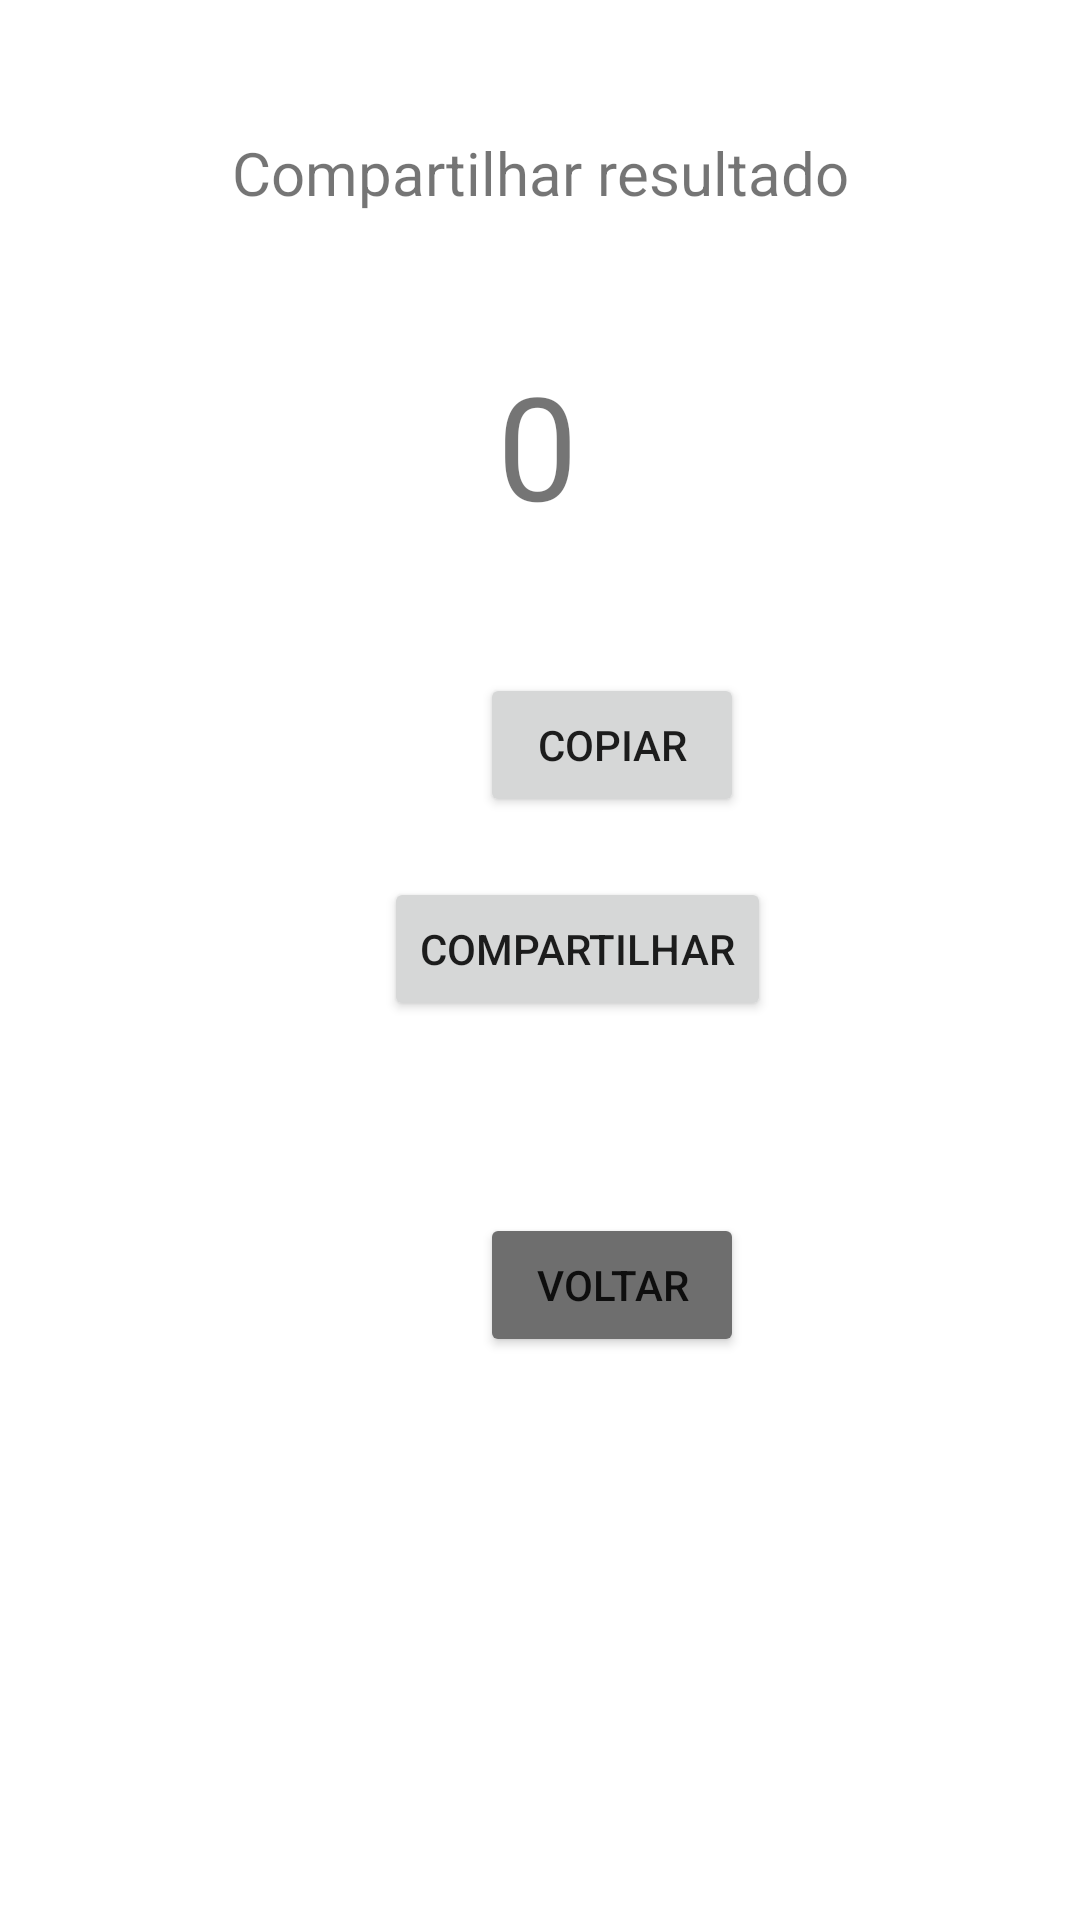

Reconstruct the res/layout file that produces this screen, plus the resources it refers to.
<!-- AndroidManifest.xml: application theme Theme.CalculadoraDroid -->
<!-- res/layout/activity_compartillhar.xml -->
<?xml version="1.0" encoding="utf-8"?>
<androidx.constraintlayout.widget.ConstraintLayout xmlns:android="http://schemas.android.com/apk/res/android"
    xmlns:app="http://schemas.android.com/apk/res-auto"
    xmlns:tools="http://schemas.android.com/tools"
    android:layout_width="match_parent"
    android:layout_height="match_parent"
    tools:context=".Compartilhar">

    <Button
        android:id="@+id/btnComp"
        android:layout_width="wrap_content"
        android:layout_height="wrap_content"
        android:layout_marginStart="128dp"
        android:layout_marginTop="112dp"
        android:text="Compartilhar"
        app:layout_constraintStart_toStartOf="parent"
        app:layout_constraintTop_toBottomOf="@+id/txtResult" />

    <Button
        android:id="@+id/btnCop"
        android:layout_width="wrap_content"
        android:layout_height="wrap_content"
        android:layout_marginStart="160dp"
        android:layout_marginTop="44dp"
        android:text="Copiar"
        app:layout_constraintStart_toStartOf="parent"
        app:layout_constraintTop_toBottomOf="@+id/txtResult" />

    <TextView
        android:id="@+id/textView4"
        android:layout_width="wrap_content"
        android:layout_height="wrap_content"
        android:layout_marginTop="44dp"
        android:text="Compartilhar resultado"
        android:textSize="20sp"
        app:layout_constraintEnd_toEndOf="parent"
        app:layout_constraintStart_toStartOf="parent"
        app:layout_constraintTop_toTopOf="parent" />

    <TextView
        android:id="@+id/txtResult"
        android:layout_width="wrap_content"
        android:layout_height="wrap_content"
        android:layout_marginTop="116dp"
        android:text="0"
        android:textSize="48sp"
        app:layout_constraintEnd_toEndOf="parent"
        app:layout_constraintHorizontal_bias="0.497"
        app:layout_constraintStart_toStartOf="parent"
        app:layout_constraintTop_toTopOf="parent" />

    <Button
        android:id="@+id/btnVoltar"
        android:layout_width="wrap_content"
        android:layout_height="wrap_content"
        android:layout_marginStart="160dp"
        android:layout_marginTop="64dp"
        android:backgroundTint="#6E6E6E"
        android:text="Voltar"
        app:layout_constraintStart_toStartOf="parent"
        app:layout_constraintTop_toBottomOf="@+id/btnComp" />

</androidx.constraintlayout.widget.ConstraintLayout>
<!-- resources referenced by this layout -->
<resources>
  <style name="Theme.CalculadoraDroid" parent="Theme.MaterialComponents.DayNight.DarkActionBar">
          
          <item name="colorPrimary">@color/purple_500</item>
          <item name="colorPrimaryVariant">@color/purple_700</item>
          <item name="colorOnPrimary">@color/white</item>
          
          <item name="colorSecondary">@color/teal_200</item>
          <item name="colorSecondaryVariant">@color/teal_700</item>
          <item name="colorOnSecondary">@color/black</item>
          
          <item name="android:statusBarColor" tools:targetApi="l">?attr/colorPrimaryVariant</item>
          
      </style>
  <!-- not gathered from this repository: default colours our renderer supplied (Android Studio template values) -->
  <color name="purple_500">#FF6200EE</color>
  <color name="purple_700">#FF3700B3</color>
  <color name="teal_200">#FF03DAC5</color>
  <color name="teal_700">#FF018786</color>
  <color name="black">#FF000000</color>
  <color name="white">#FFFFFFFF</color>
</resources>
